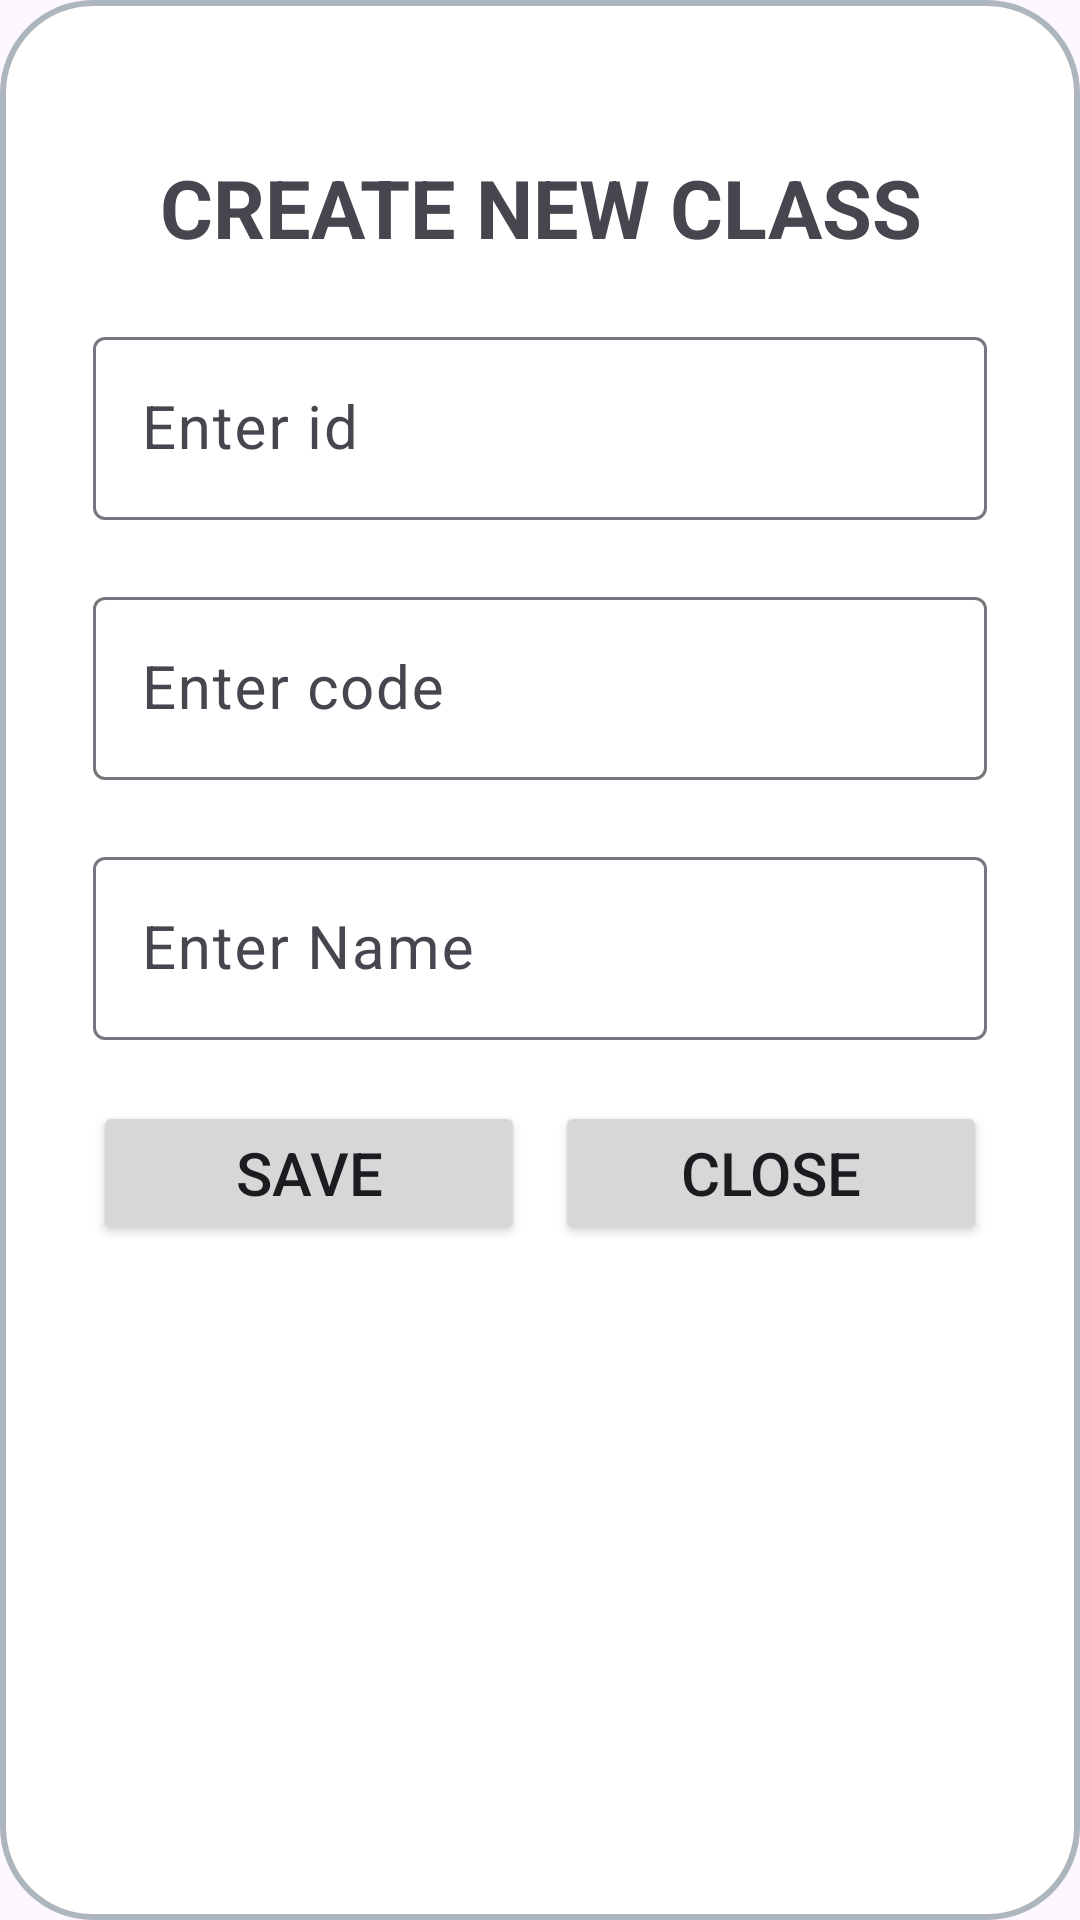

Produce the Android XML layout that renders to this screen, including the resource entries it uses.
<!-- AndroidManifest.xml: application theme Theme.ASM -->
<!-- res/layout/dialog_create_new_class.xml -->
<?xml version="1.0" encoding="utf-8"?>
<LinearLayout xmlns:android="http://schemas.android.com/apk/res/android"
    xmlns:app="http://schemas.android.com/apk/res-auto"
    android:layout_width="match_parent"
    android:layout_height="wrap_content"
    android:orientation="vertical"
    android:background="@drawable/shape">

    <LinearLayout
        android:layout_width="match_parent"
        android:layout_height="wrap_content"
        android:orientation="vertical"
        android:paddingHorizontal="30dp">

        <TextView
            android:id="@+id/textView2"
            android:layout_width="match_parent"
            android:layout_height="wrap_content"
            android:layout_marginTop="50dp"
            android:layout_marginBottom="20dp"
            android:text="CREATE NEW CLASS"
            android:textAlignment="center"
            android:textAllCaps="true"
            android:textSize="27sp"
            android:textStyle="bold" />

        <com.google.android.material.textfield.TextInputLayout
            android:layout_width="match_parent"
            android:layout_height="wrap_content"
            app:counterMaxLength="10"
            app:errorEnabled="true">

            <com.google.android.material.textfield.TextInputEditText
                android:id="@+id/tieId"
                android:layout_width="match_parent"
                android:layout_height="wrap_content"
                android:hint="Enter id"
                android:inputType="number"
                android:maxLength="10"
                android:textSize="20sp" />
        </com.google.android.material.textfield.TextInputLayout>

        <com.google.android.material.textfield.TextInputLayout
            android:layout_width="match_parent"
            android:layout_height="wrap_content"
            app:errorEnabled="true">

            <com.google.android.material.textfield.TextInputEditText
                android:id="@+id/tieCode"
                android:layout_width="match_parent"
                android:layout_height="wrap_content"
                android:hint="Enter code"
                android:textSize="20sp" />
        </com.google.android.material.textfield.TextInputLayout>

        <com.google.android.material.textfield.TextInputLayout
            android:layout_width="match_parent"
            android:layout_height="wrap_content"
            app:errorEnabled="true">

            <com.google.android.material.textfield.TextInputEditText
                android:id="@+id/tieName"
                android:layout_width="match_parent"
                android:layout_height="wrap_content"
                android:hint="Enter Name"
                android:textSize="20sp" />
        </com.google.android.material.textfield.TextInputLayout>
    </LinearLayout>

    <LinearLayout
        android:layout_width="match_parent"
        android:layout_height="wrap_content"
        android:orientation="horizontal"
        android:paddingHorizontal="30dp"
        android:paddingBottom="50dp">

        <Button
            android:id="@+id/btnSave"
            android:layout_width="wrap_content"
            android:layout_height="wrap_content"
            android:layout_weight="1"
            android:text="save"
            android:textAllCaps="true"
            android:textSize="20sp"
            app:icon="@drawable/baseline_add_24"
            app:iconGravity="textStart"
            app:iconSize="24dp" />

        <Button
            android:id="@+id/btnExit"
            android:layout_width="wrap_content"
            android:layout_height="wrap_content"
            android:layout_marginStart="10dp"
            android:layout_weight="1"
            android:text="Close"
            android:textAllCaps="true"
            android:textSize="20sp"
            app:icon="@drawable/baseline_close_24"
            app:iconGravity="textStart"
            app:iconSize="24dp" />
    </LinearLayout>
</LinearLayout>
<!-- resources referenced by this layout -->
<resources>
  <!-- drawable shape (drawable) -->
  <?xml version="1.0" encoding="UTF-8"?>
  <shape
      xmlns:android="http://schemas.android.com/apk/res/android"
      android:shape="rectangle"   >
  
      <solid
          android:color="@color/white" >
      </solid>
  
      <stroke
          android:width="2dp"
          android:color="@color/gray" >
      </stroke>
  
      <padding
          android:left="1dp"
          android:top="1dp"
          android:right="1dp"
          android:bottom="1dp"    >
      </padding>
  
      <corners
          android:radius="30dp"   >
      </corners>
  
  </shape>
  <style name="Theme.ASM" parent="Base.Theme.ASM" />
  <color name="white">#FFFFFFFF</color>
  <color name="gray">#adb5bd </color>
  <style name="Base.Theme.ASM" parent="Theme.Material3.DayNight.NoActionBar">
          <item name="colorPrimary">@color/lavender</item>
          <item name="colorPrimaryVariant">@color/lavender</item>
      </style>
  <color name="lavender">#8692F7</color>
</resources>
